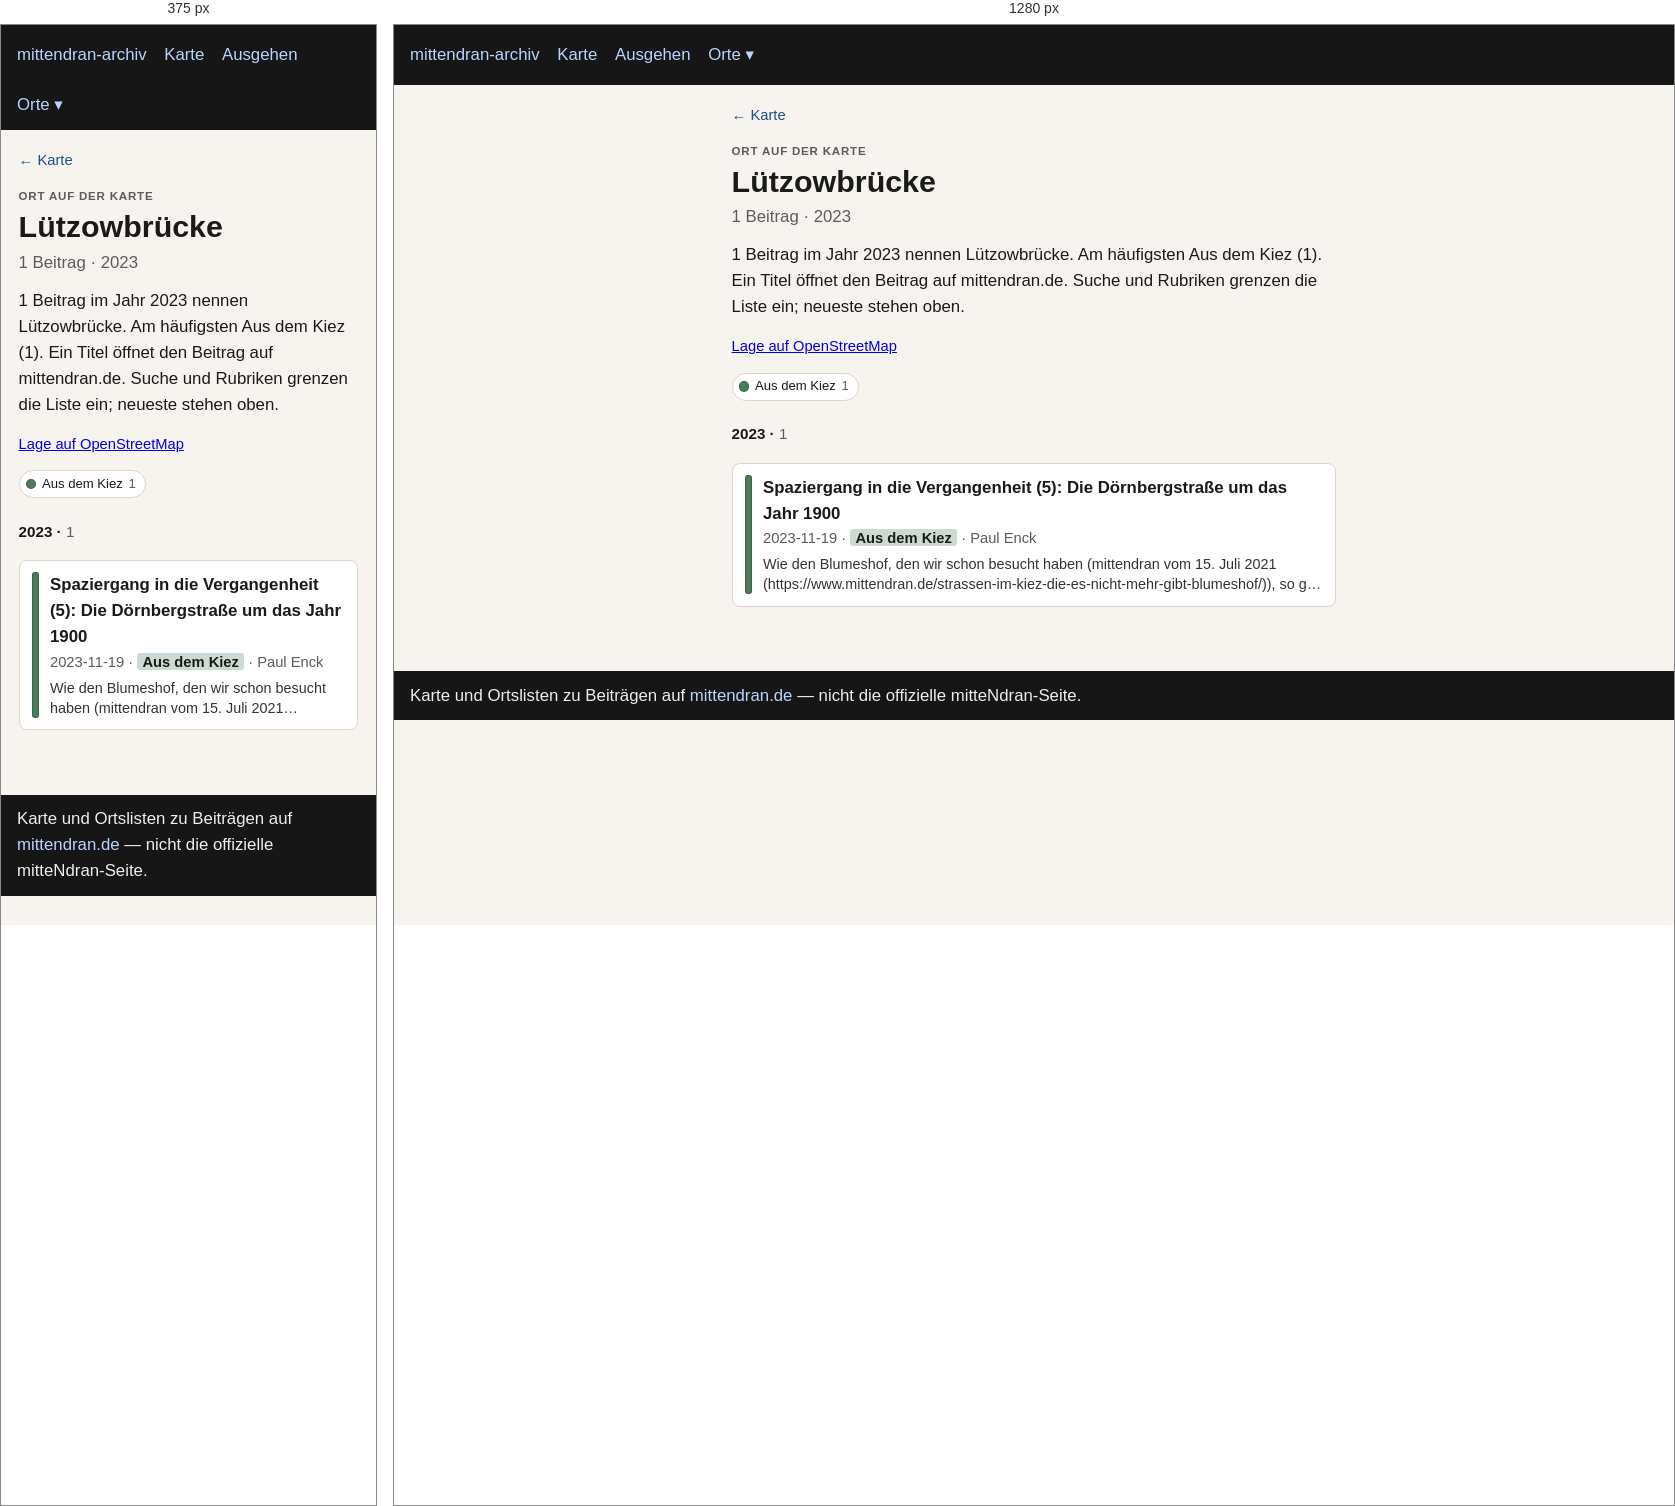
Rendered at 375 px and 1280 px, left to right.

<!-- file: index.html -->
<!doctype html>
<html lang="de">
<head>
  <meta charset="utf-8" />
  <meta name="viewport" content="width=device-width, initial-scale=1" />
  <title>Lützowbrücke</title>
  <link rel="stylesheet" href="../../assets/style.css?v=3" />
</head>
<body>
  <header>
    <nav>
      <a href="../../index.html">mittendran-archiv</a>
      <a href="../../map.html">Karte</a>
      <a href="../../ausgehen.html">Ausgehen</a>
      <div class="nav-drop"><button type="button" class="nav-drop-btn" aria-expanded="false" aria-haspopup="true">Orte ▾</button><div class="nav-menu" role="group"><a href="../../places/gleisdreieck/">Gleisdreieck</a><a href="../../places/potsdamer-strasse/">Potsdamer Straße</a><a href="../../places/potsdamer-platz/">Potsdamer Platz</a></div></div>
    </nav>
  </header>
  
<main class="place-page">
  <p class="place-back"><a href="../../map.html">← Karte</a></p>
  <p class="place-kicker">Ort auf der Karte</p>
  <h1>Lützowbrücke</h1>
  <p class="place-stats">1 Beitrag · 2023</p>
  <p class="lead">1 Beitrag im Jahr 2023 nennen Lützowbrücke. Am häufigsten Aus dem Kiez (1). Ein Titel öffnet den Beitrag auf mittendran.de. Suche und Rubriken grenzen die Liste ein; neueste stehen oben.</p>
  
  <p class="place-osm"><a href="https://www.openstreetmap.org/?mlat=52.50670&amp;mlon=13.35743#map=17/52.50670/13.35743" rel="noopener">Lage auf OpenStreetMap</a></p>
  
  
  
  <div class="place-rubriks" role="group" aria-label="Nach Rubrik filtern"><span class="rubrik-static"><span class="place-swatch" style="background:#4a7c59"></span>Aus dem Kiez <span class="n">1</span></span></div>
  <section class="place-group" id="y2023"><h2 class="place-year">2023 · <span class="n">1</span></h2><ul class="cards"><li data-rubrik="Aus dem Kiez" data-date="2023-11-19" data-about="1784 1824 1850 1856 1862 1880 1888 1900 1905 1943"><a href="https://www.mittendran.de/spaziergang-die-vergangenheit-5-die-doernbergstrasse-im-jahr-1900/" rel="noopener"><span class="place-bar" style="background:#4a7c59"></span><span class="place-card-body"><strong>Spaziergang in die Vergangenheit (5): Die Dörnbergstraße um das Jahr 1900</strong><div class="meta">2023-11-19 · <span class="place-tag" style="background:color-mix(in srgb, #4a7c59 28%, white)">Aus dem Kiez</span> · Paul Enck</div><p class="place-excerpt">Wie den Blumeshof, den wir schon besucht haben (mittendran vom 15. Juli 2021 (https://www.mittendran.de/strassen-im-kiez-die-es-nicht-mehr-gibt-blumeshof/)), so gibt es auch die Dörnbergstraße nicht mehr, sie wurde…</p></span></a></li></ul></section>
  <p class="place-empty" hidden>Keine Beiträge für diese Rubriken.</p>
  
</main>

  <footer>
    Karte und Ortslisten zu Beiträgen auf
    <a href="https://www.mittendran.de/">mittendran.de</a>
    — nicht die offizielle mitteNdran-Seite.
  </footer>
  
<script>
document.querySelectorAll(".nav-drop-btn").forEach(function (btn) {
  btn.addEventListener("click", function (ev) {
    ev.preventDefault();
    ev.stopPropagation();
    var drop = btn.closest(".nav-drop");
    var open = !drop.classList.contains("is-open");
    document.querySelectorAll(".nav-drop.is-open").forEach(function (other) {
      other.classList.remove("is-open");
      var b = other.querySelector(".nav-drop-btn");
      if (b) b.setAttribute("aria-expanded", "false");
    });
    if (open) {
      drop.classList.add("is-open");
      btn.setAttribute("aria-expanded", "true");
    }
  });
});
document.addEventListener("click", function () {
  document.querySelectorAll(".nav-drop.is-open").forEach(function (drop) {
    drop.classList.remove("is-open");
    var b = drop.querySelector(".nav-drop-btn");
    if (b) b.setAttribute("aria-expanded", "false");
  });
});
</script>

</body>
</html>


/* @media block from style.css */
@media (max-width: 700px) {
  .map-legend { flex-wrap: nowrap; overflow-x: auto; -webkit-overflow-scrolling: touch; }
  .map-years { max-width: none; }
  .map-bar .map-areas { flex-basis: 100%; }
}